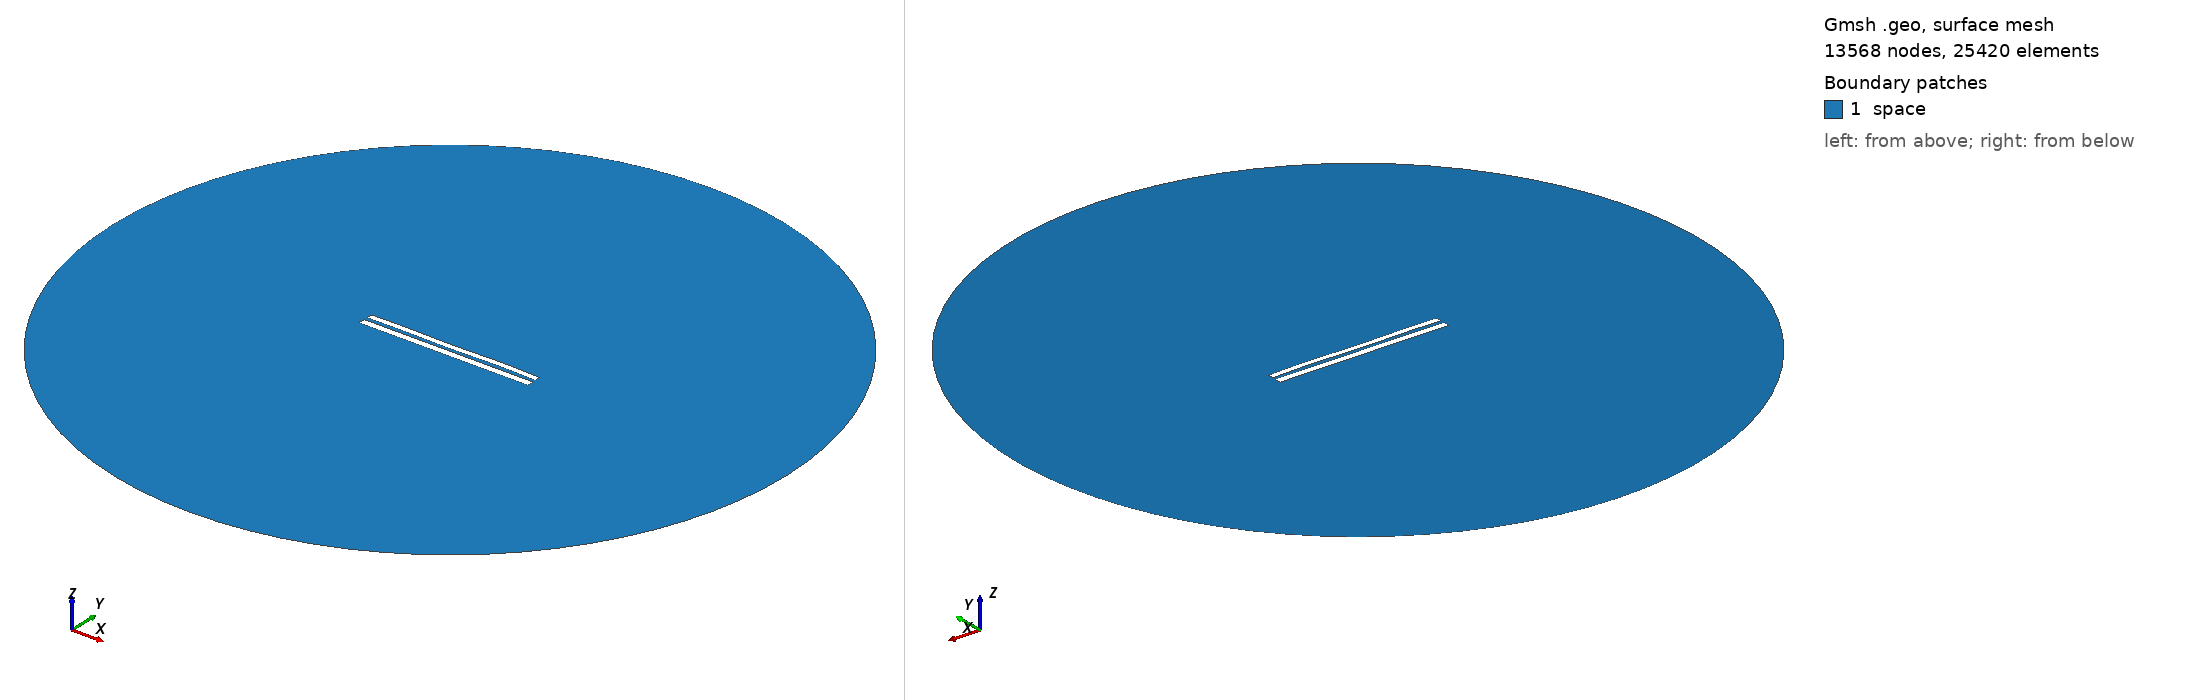

Gmsh geometry script, surface-meshed: 13568 nodes, 25420 surface elements. Boundary patches (legend numbers): 1 space. Left view from above one corner, right view from below the opposite corner. Legend entries are the model's physical surfaces. The drawing asked Gmsh for element sizes between 1% and 20% of the model's largest extent; the script's own settings can give other sizes.

=== 7810.geo (drawn) ===
//---------------------------------------
// Geometry kernel
//---------------------------------------

SetFactory("OpenCASCADE");



//---------------------------------------
// Parameters of the geometry
//---------------------------------------

// Overetch of the upper plate
overetch = 0.25;

// Distance between the plates
distance = 2.0;

// Discretization over the x axis (for the deformation)
nx = 50; 

// Length of the plate
L = 100 - overetch; 

// Number of modes
n = 4; 

// 1st mode coefficient
coeff(1) = 0.0;
beta(1) = 0.596864 * 3.1415926535 / L;

// 2nd mode coefficient
coeff(2) = 0.0;
beta(2) = 1.49418 * 3.1415926535 / L;

// 3rd mode coefficient
coeff(3) = -0.075;
beta(3) = 2.50025 * 3.1415926535 / L;

// 4th mode coefficient
coeff(4) = 0.15;
beta(4) = 3.49999 * 3.1415926535 / L;



//---------------------------------------
// Upper plate (deformed rectangle)
//---------------------------------------

// Coordiantes of the upper plate
xmin = -50;
xmax = 50 - overetch;

// Height of the upper plate
yheight = 4 - 2 * overetch;

// Indexes of the points
UpperID[] = {};
LowerID[] = {};
LeftID[] = {};
RightID[] = {};

// Point index
p = 1;

// Horizontal edges
For i In {1:nx}
    x = xmin + (i-1)*(xmax - xmin)/(nx-1);

    y_bottom = distance / 2 + overetch;
    For j In {1:n}
        C = (Cosh(beta(j)*L) + Cos(beta(j)*L)) / (Sinh(beta(j)*L) + Sin(beta(j)*L));
        y_bottom  = y_bottom + coeff(j) * (Cosh(beta(j)*(x+50)) - Cos(beta(j)*(x+50)) - C * (Sinh(beta(j)*(x+50)) - Sin(beta(j)*(x+50))));
    EndFor

    y_top = y_bottom + yheight;

    Point(p) = {x, y_top, 0, 1.0};
    UpperID[i] = p;
    p = p + 1;

    Point(p) = {x, y_bottom, 0, 1.0};
    LowerID[i] = p;
    p = p + 1;
EndFor

// Create point lists
UpperPts[] = {}; LowerPts[] = {};
For i In {1:nx}
  UpperPts[] += {UpperID[i]};
  LowerPts[] += {LowerID[i]};
EndFor

// Build splines
Spline(1) = {UpperPts[]};
Spline(2) = {LowerPts[]};
Line(3) = {LowerPts[nx-1], UpperPts[nx-1]};
Line(4) = {LowerPts[0], UpperPts[0]};

// Build the plane surface
Curve Loop(1) = {2, 3, -1, -4};
Plane Surface(1) = {1};



//---------------------------------------
// Lower plate (rectangle)
//---------------------------------------

// Vertices
Point(1001) = {-50, -1, 0, 1.0};
Point(1002) = { 50, -1, 0, 1.0};
Point(1003) = { 50,  -5, 0, 1.0};
Point(1004) = {-50,  -5, 0, 1.0};

// Edges
Line(5) = {1001, 1002};
Line(6) = {1002, 1003};
Line(7) = {1003, 1004};
Line(8) = {1004, 1001};

// Plane surface
Line Loop(2) = {5, 6, 7, 8};
Plane Surface(2) = {2}; 



//---------------------------------------
// Outer (fictious) boundary
//---------------------------------------

// Points
Point(1005) = {0, 0, 0};       // Center
Point(1006) = {200, 0, 0};     // Start point
Point(1007) = {0, 200, 0};     // 90 degrees
Point(1008) = {-200, 0, 0};    // 180 degrees
Point(1009) = {0, -200, 0};    // 270 degrees

// Circle arcs (each needs start, center, end)
Circle(9) = {1006, 1005, 1007};
Circle(10) = {1007, 1005, 1008};
Circle(11) = {1008, 1005, 1009};
Circle(12) = {1009, 1005, 1006};

// Plane surface for the entire domain
Curve Loop(3) = {9, 10, 11, 12};
Surface(3) = {3};

// Subtract the plates from the whole domain to obtain the actual domain where we want to solve the equations
BooleanDifference{ Surface{3}; Delete; }{ Surface{1}; Surface{2}; Delete; }




//---------------------------------------
// Transfinite Lines/Curves
//---------------------------------------

// Set the number of points on the boundaries
r = 7;

// Plates
Transfinite Curve {1, 2} = 50*r Using Progression 1;
Transfinite Curve {3, 4} = 2*r Using Progression 1;
Transfinite Line {5, 7} = 50*r Using Progression 1;
Transfinite Line {6, 8} = 2*r Using Progression 1;

// Outer boundary
Transfinite Line {9, 10, 11, 12} = 20 Using Progression 1;



//---------------------------------------
// Physical groups
//---------------------------------------                

// Physical curves (boundaries)
Physical Line("force_segment", 10) = {2};
Physical Line("upper_plate", 11) = {1, 3, 4};
Physical Line("lower_plate", 12) = {5, 6, 7, 8};
Physical Line("boundary", 20) = {9, 10, 11, 12};

// Physical Surfaces
Physical Surface("space", 30) = {3};



//---------------------------------------
// 6. Generate the Mesh
//---------------------------------------

// 2D mesh generation
Mesh 2;
